2-way image classification set "CNN" from GitHub (satyatejachikatla/SVMvsCNN); label vocabulary: cars, flowers.

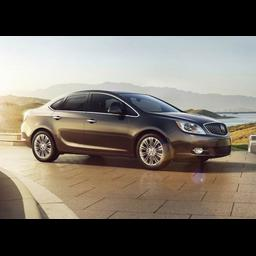
Label: cars

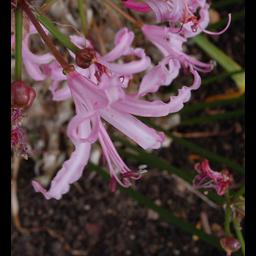
Label: flowers

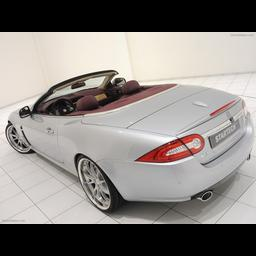
Label: cars

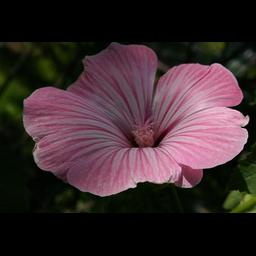
Label: flowers

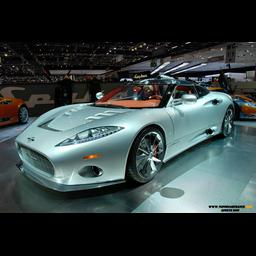
Label: cars

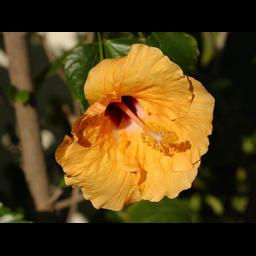
Label: flowers
